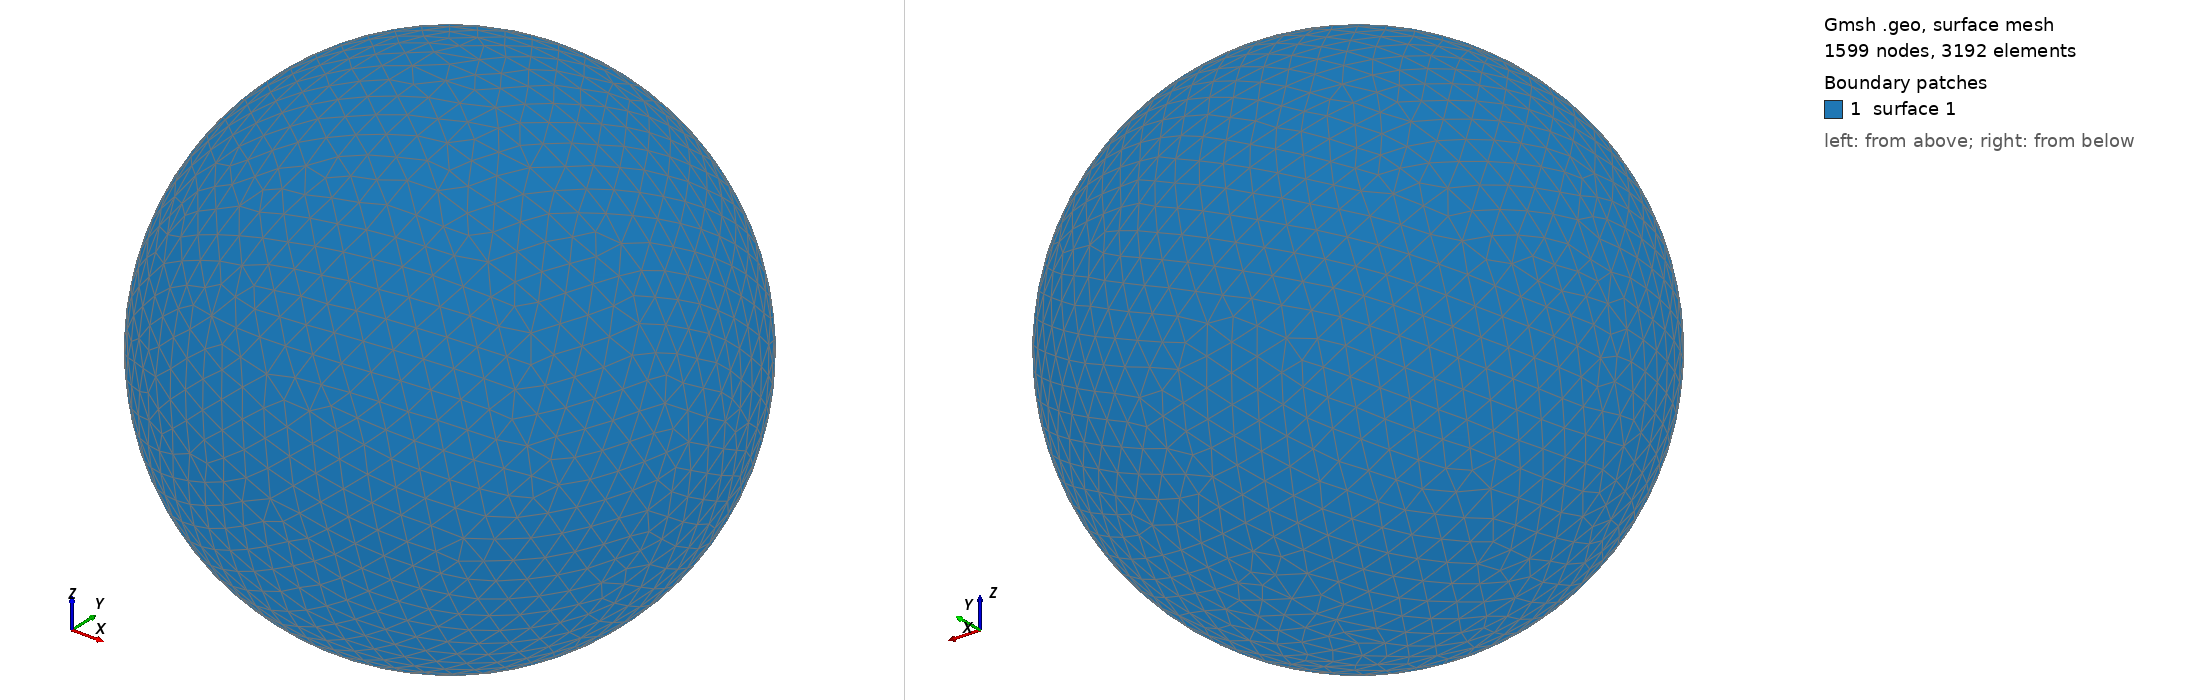

Gmsh geometry script, surface-meshed: 1599 nodes, 3192 surface elements. Boundary patches (legend numbers): 1 surface 1. Left view from above one corner, right view from below the opposite corner. The script declares no physical surfaces, so the legend lists its geometric surfaces. The drawing asked Gmsh for element sizes between 1% and 20% of the model's largest extent; the script's own settings can give other sizes.

=== shot1425.geo (drawn) ===
SetFactory("OpenCASCADE");
Point(1) = {0,0,0,0};
Sphere(1) = {0,0,0,0.04816000};
MeshSize{ PointsOf{ Surface{:}; } } = 0.004816000;
Mesh.ElementOrder=1;
Mesh.Format=39;
